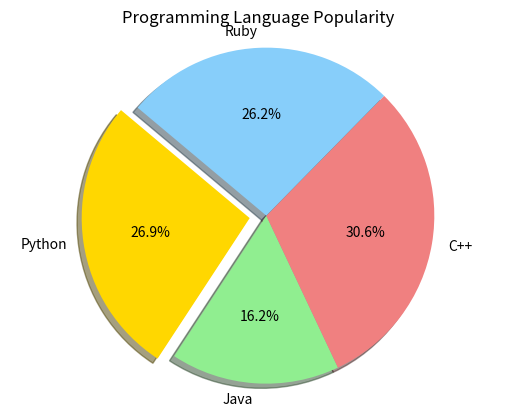

Write Python code to recreate this figure.
import matplotlib.pyplot as plt

labels = ['Python', 'Java', 'C++', 'Ruby']
sizes = [215, 130, 245, 210]
colors = ['gold', 'lightgreen', 'lightcoral', 'lightskyblue']
explode = (0.1, 0, 0, 0)

plt.pie(sizes, labels=labels, colors=colors, explode=explode, autopct='%1.1f%%', shadow=True, startangle=140)
plt.title("Programming Language Popularity")
plt.axis('equal')
plt.show()